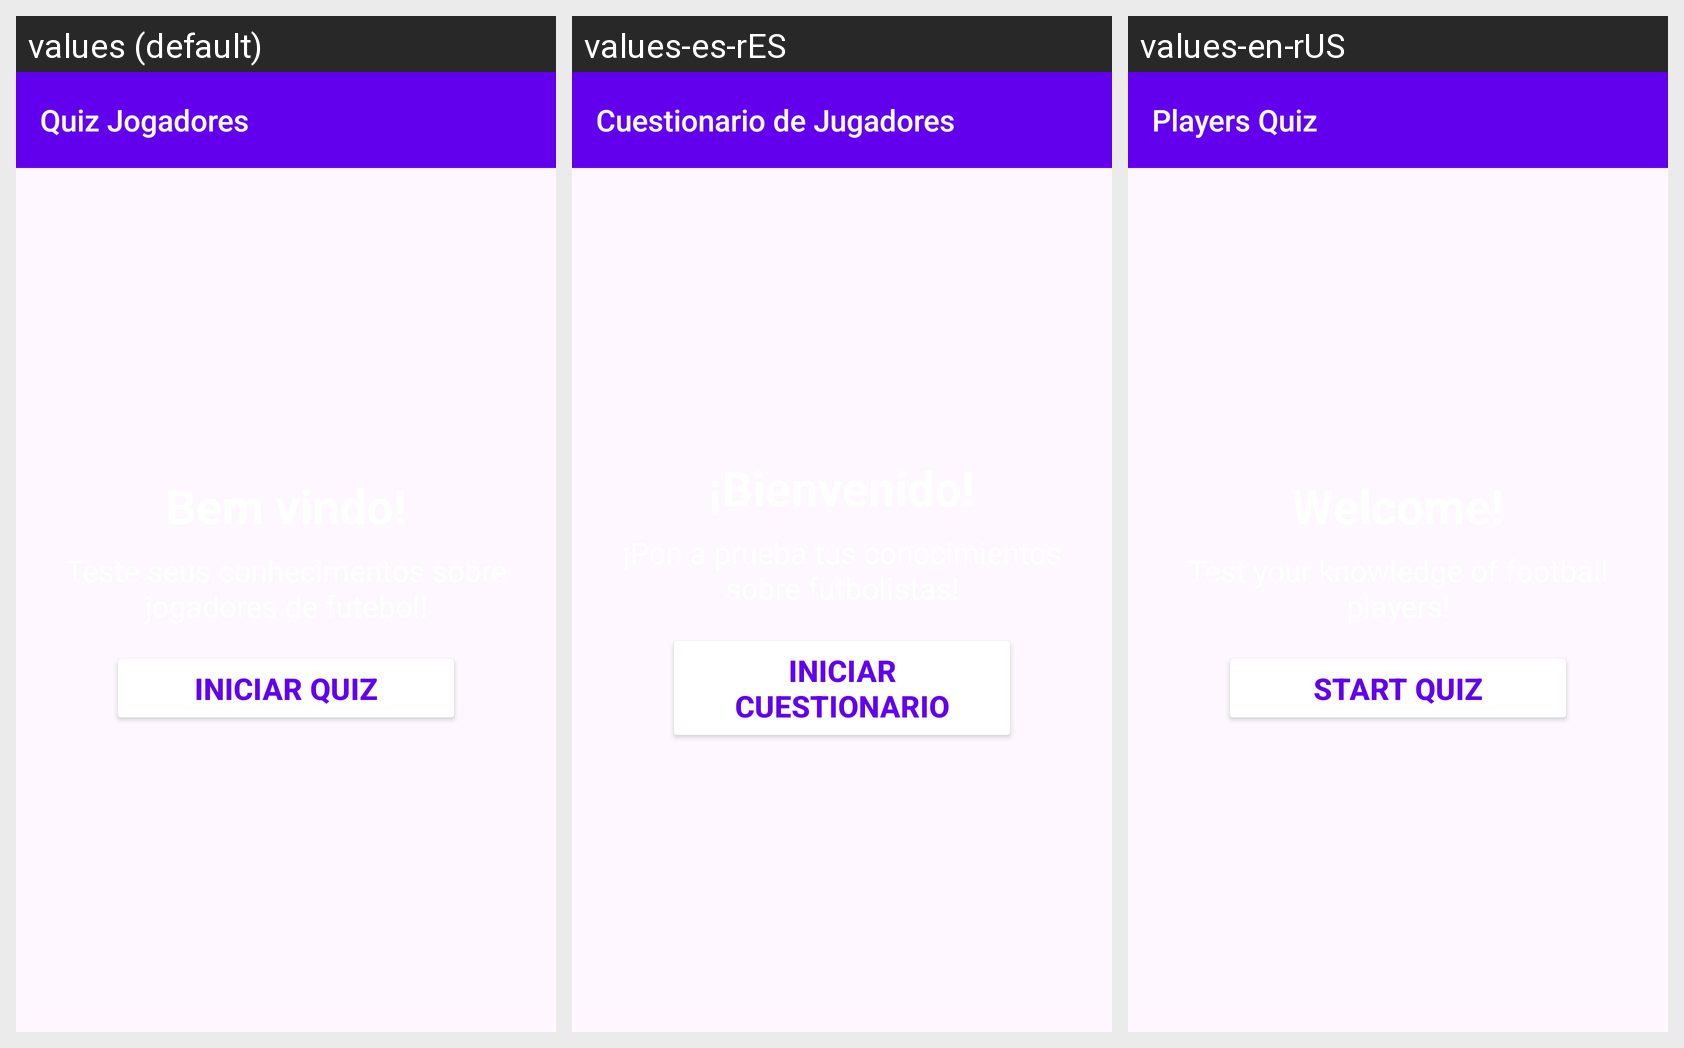

The Android screen above is rendered under several locales of the same app. Produce the string resources it draws, with the default and per-locale values.
Android screen res/layout/activity_main.xml rendered under 3 locales, left to right: values (default), values-es-rES, values-en-rUS. Device: Nexus 5 (rendered at 1080×1920; each locale shown at half size, 540×960, under a caption strip naming it); theme Theme.MVVMQuizJogador.
Strings drawn on this screen, with the default value and each locale's value (text and hints the layout hard-codes, and strings that could not be matched under every locale, appear in the picture but are not listed):

toolbar_title_main
  values: Quiz Jogadores
  values-es-rES: Cuestionario de Jugadores
  values-en-rUS: Players Quiz

btn_start
  values: Iniciar Quiz
  values-es-rES: Iniciar cuestionario
  values-en-rUS: Start Quiz
